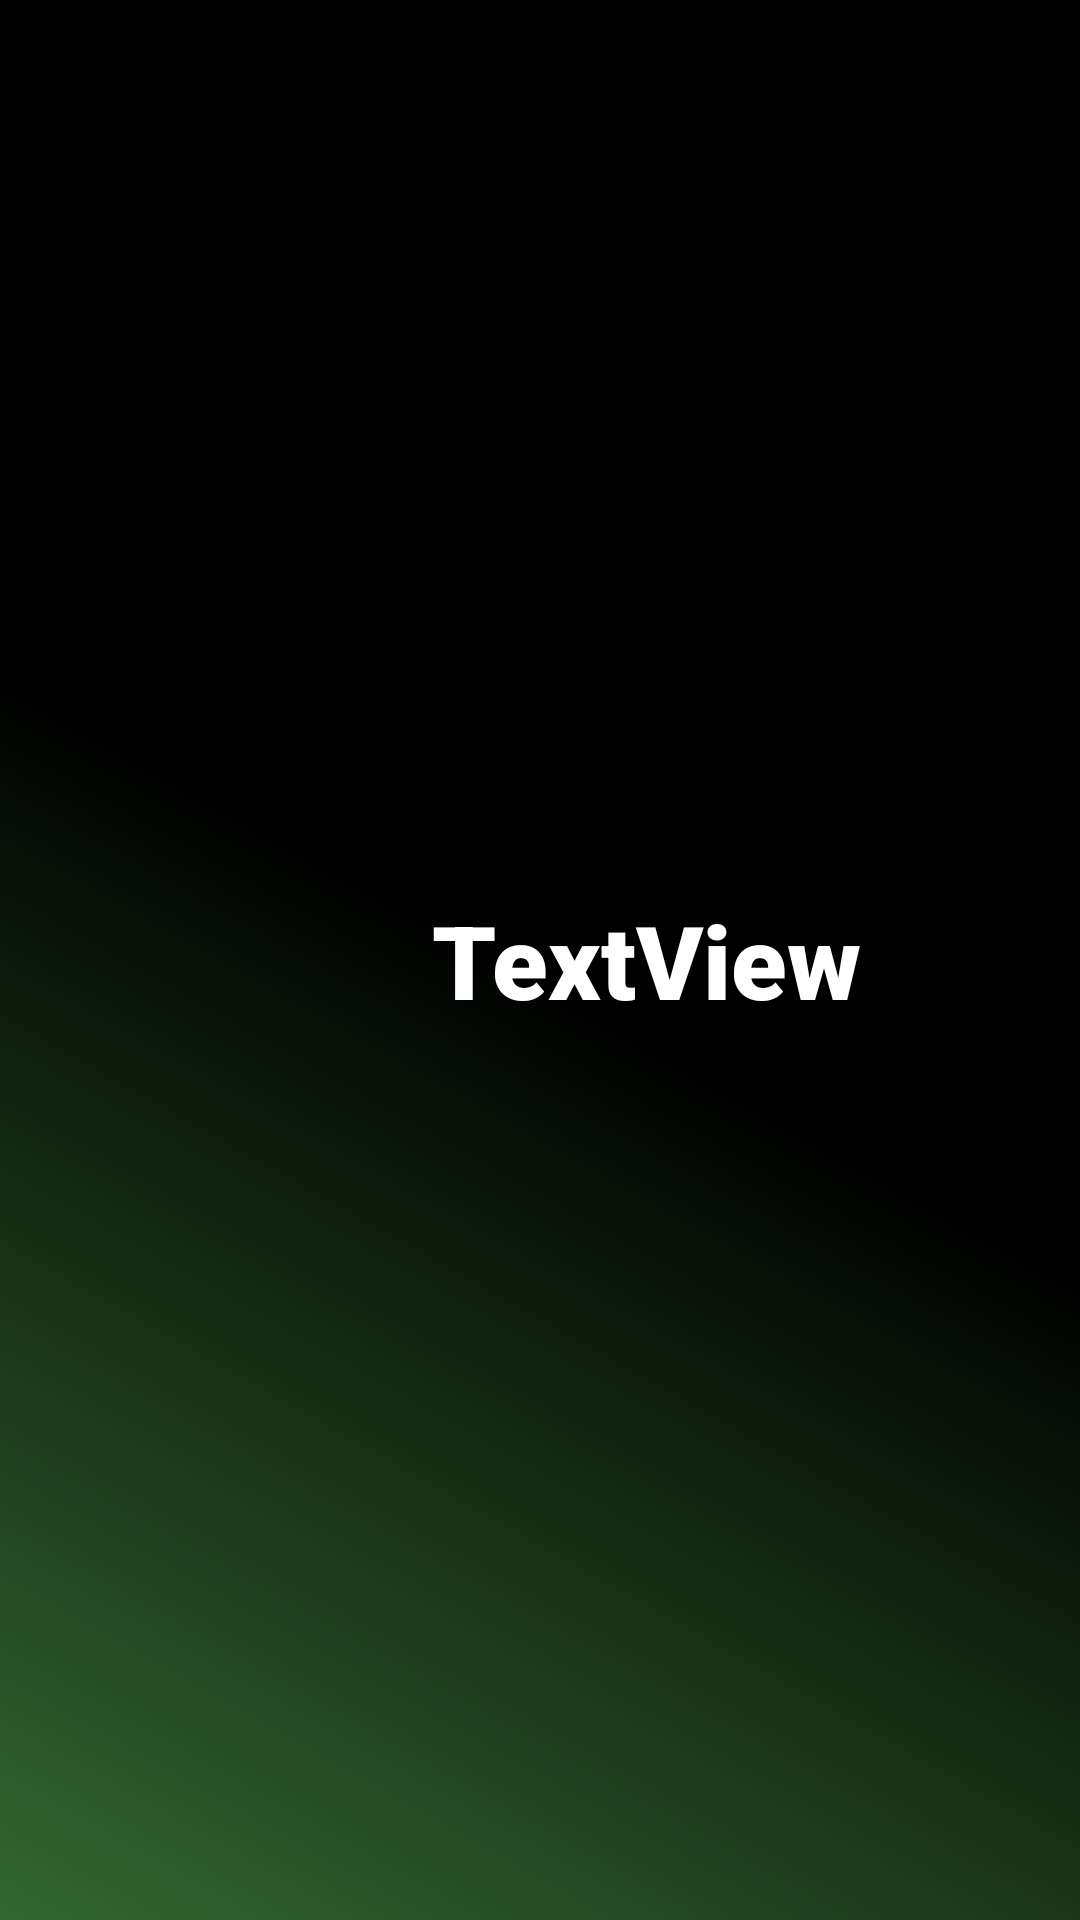

This screen was rendered from an Android layout file. Write that file and the resources it references.
<!-- AndroidManifest.xml: application theme Theme.SunoPodcast -->
<!-- res/layout/podacstlistitem.xml -->
<?xml version="1.0" encoding="utf-8"?>
<androidx.constraintlayout.widget.ConstraintLayout xmlns:android="http://schemas.android.com/apk/res/android"
    xmlns:app="http://schemas.android.com/apk/res-auto"
    android:layout_width="wrap_content"
    android:layout_height="wrap_content">

    <TextView
        android:id="@+id/textView3"
        android:layout_width="wrap_content"
        android:layout_height="wrap_content"
        android:layout_margin="10dp"
        android:fontFamily="sans-serif-black"
        android:text="TextView"
        android:textSize="34sp"
        app:layout_constraintBottom_toBottomOf="parent"
        app:layout_constraintEnd_toEndOf="parent"
        app:layout_constraintStart_toEndOf="@+id/imageView3"
        app:layout_constraintTop_toTopOf="parent" />

    <ImageView
        android:id="@+id/imageView3"
        android:layout_width="61dp"
        android:layout_height="64dp"
        android:layout_margin="10dp"
        app:layout_constraintBottom_toBottomOf="parent"
        app:layout_constraintStart_toStartOf="parent"
        app:layout_constraintTop_toTopOf="parent"
        app:srcCompat="@drawable/live" />
</androidx.constraintlayout.widget.ConstraintLayout>
<!-- resources referenced by this layout -->
<resources>
  <style name="Theme.SunoPodcast" parent="Base.Theme.SunoPodcast" />
  <style name="Base.Theme.SunoPodcast" parent="Theme.Material3.DayNight.NoActionBar">
          
          <item name="colorPrimary">#32EDEDED</item>
          <item name="colorOnPrimary">@color/white</item>
          <item name="android:textColor">@color/white</item>
          <item name="android:editTextColor">@color/white</item>
          <item name="colorPrimaryVariant">@color/black</item>
          <item name="android:statusBarColor">#0042A5F5</item>
          <item name="colorSecondary">#7E57C2</item>
          <item name="android:windowBackground">@drawable/newww</item>
  
      </style>
  <color name="white">#FFFFFFFF</color>
  <color name="black">#FF000000</color>
  <!-- drawable newww (drawable) -->
  <?xml version="1.0" encoding="utf-8"?>
      <shape xmlns:android="http://schemas.android.com/apk/res/android"
          android:shape="rectangle">
          <gradient
              android:type="linear"
              android:startColor="#336731"
              android:centerColor="#000000"
              android:endColor="#000000"
              android:angle="45"/>
      </shape>
</resources>
